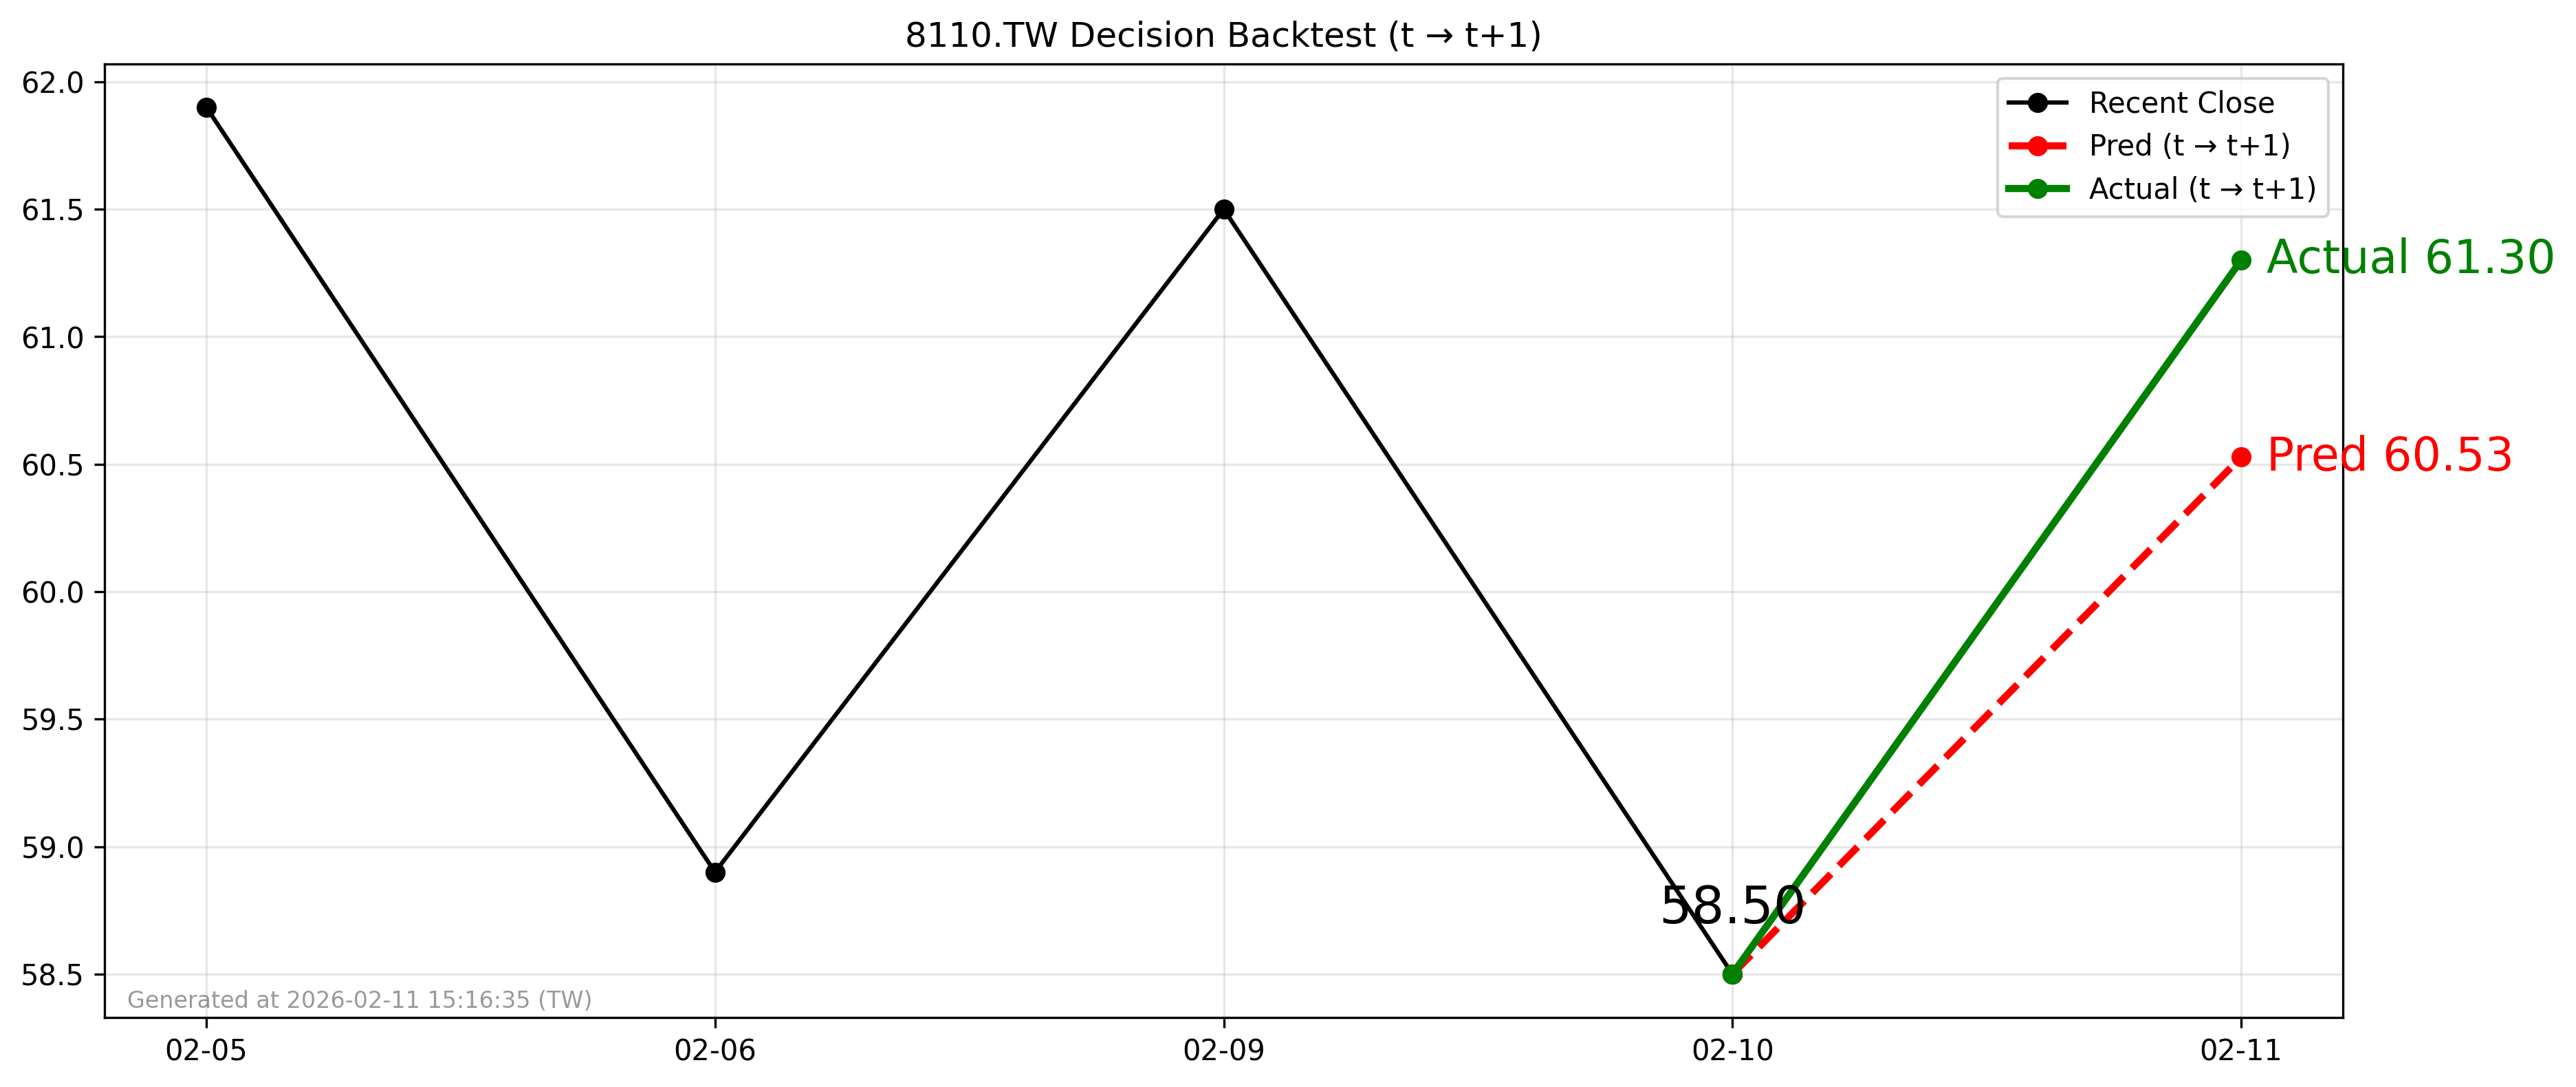

The file beside this chart, header and first rows:
forecast_file, decision_day, close_t, pred_t1, actual_t1, direction_pred, direction_actual, hit
2026-02-10_8110.TW_forecast.csv, 2026-02-10, 58.5, 60.53, 61.3, 1, 1, 1
